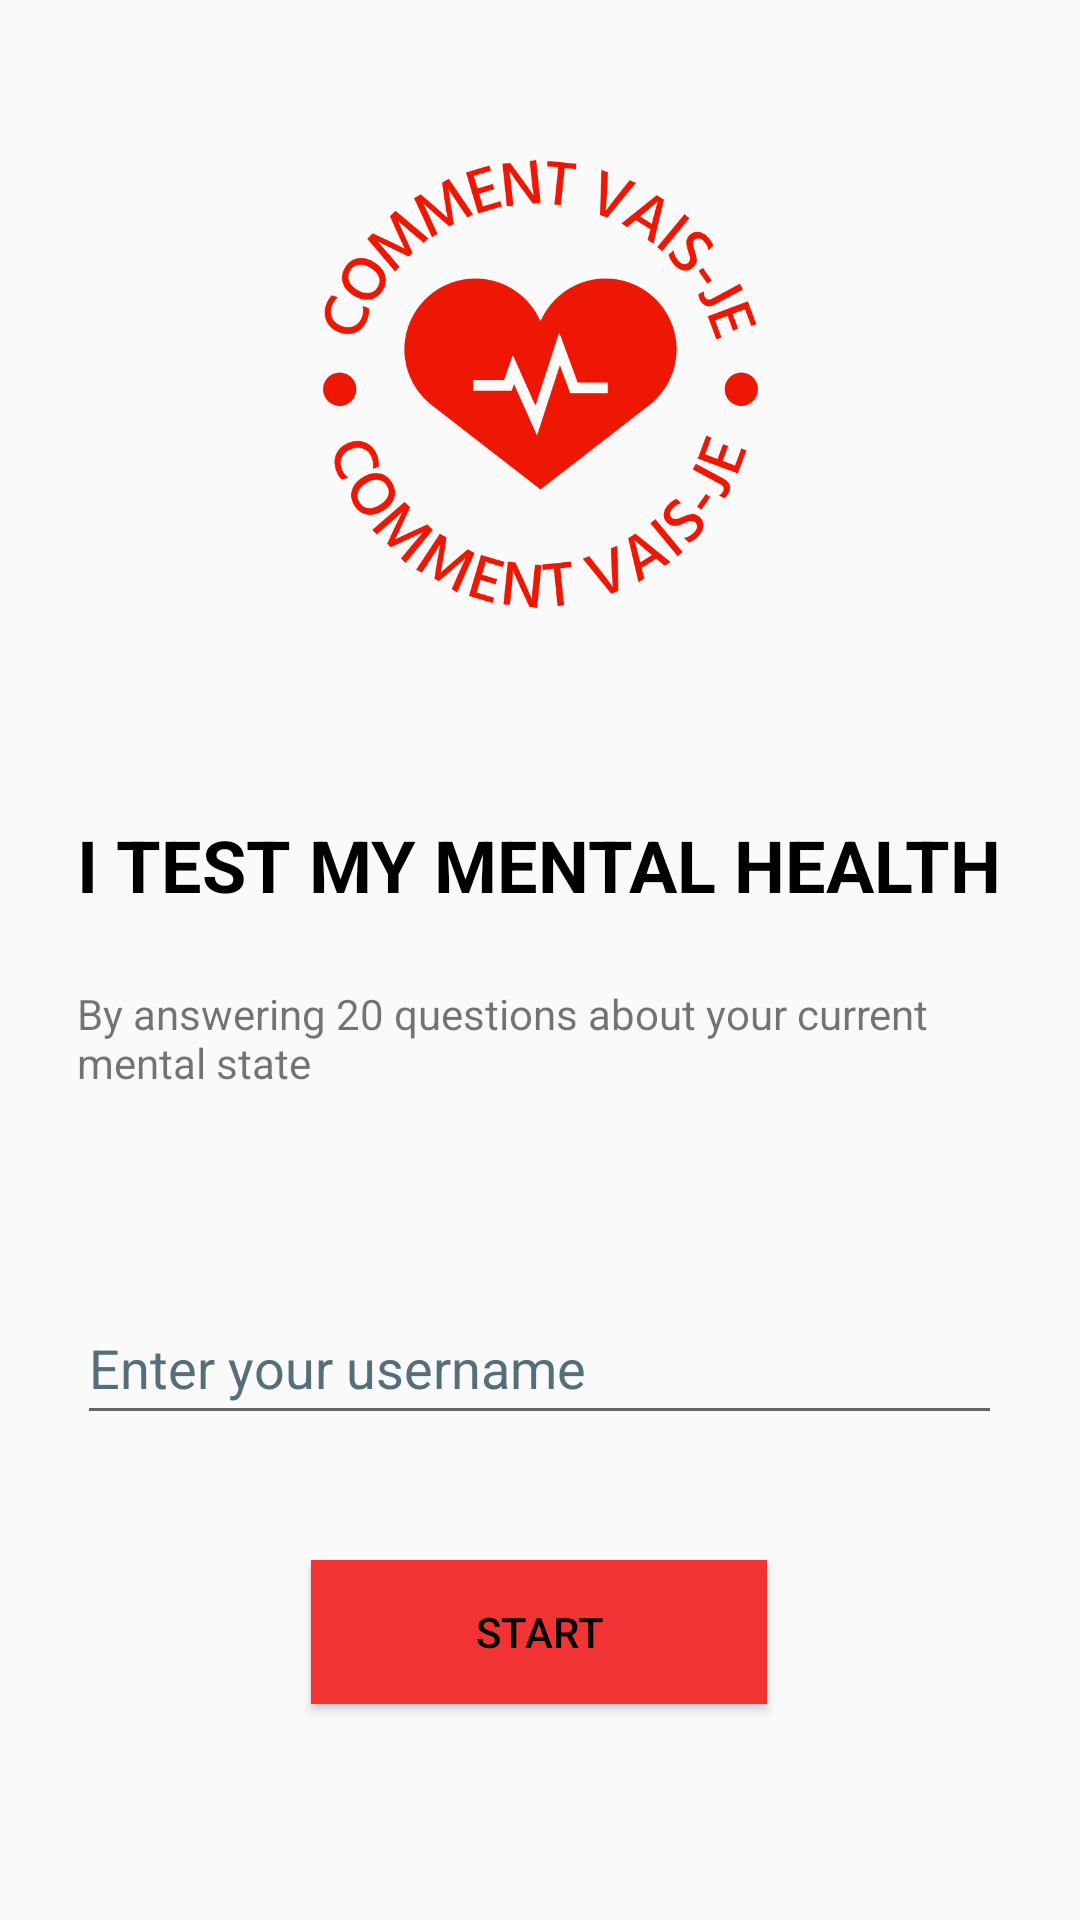

This screen was rendered from an Android layout file. Write that file and the resources it references.
<!-- AndroidManifest.xml: application theme Theme.Cvjihm -->
<!-- res/layout/activity_main.xml -->
<?xml version="1.0" encoding="utf-8"?>
<androidx.constraintlayout.widget.ConstraintLayout xmlns:android="http://schemas.android.com/apk/res/android"
    xmlns:app="http://schemas.android.com/apk/res-auto"
    xmlns:tools="http://schemas.android.com/tools"
    android:layout_width="match_parent"
    android:layout_height="match_parent"
    tools:context=".MainActivity">

    <ImageView
        android:id="@+id/main_screen_img"
        android:layout_width="211dp"
        android:layout_height="256dp"
        android:contentDescription="@string/main_screen_logo_description"
        app:layout_constraintEnd_toEndOf="parent"
        app:layout_constraintStart_toStartOf="parent"
        app:layout_constraintTop_toTopOf="parent"
        app:srcCompat="@drawable/logo_no_background" />

    <TextView
        android:id="@+id/main_screen_title_tv"
        android:layout_width="wrap_content"
        android:layout_height="wrap_content"
        android:layout_marginTop="16dp"
        android:text="@string/main_screen_title"
        android:textAllCaps="true"
        android:textColor="@color/black"
        android:textSize="24sp"
        android:textStyle="bold"
        app:layout_constraintEnd_toEndOf="parent"
        app:layout_constraintHorizontal_bias="0.495"
        app:layout_constraintStart_toStartOf="parent"
        app:layout_constraintTop_toBottomOf="@+id/main_screen_img" />

    <TextView
        android:id="@+id/main_screen_subtext_tv"
        android:layout_width="0dp"
        android:layout_height="46dp"
        android:layout_marginTop="24dp"
        android:text="@string/main_screen_text"
        app:layout_constraintEnd_toEndOf="@+id/main_screen_title_tv"
        app:layout_constraintStart_toStartOf="@+id/main_screen_title_tv"
        app:layout_constraintTop_toBottomOf="@+id/main_screen_title_tv" />

    <EditText
        android:id="@+id/main_screen_username_et"
        android:layout_width="0dp"
        android:layout_height="48dp"
        android:layout_marginTop="56dp"
        android:ems="10"
        android:hint="@string/main_screen_username_hint"
        android:importantForAutofill="no"
        android:inputType="textPersonName"
        android:minHeight="48dp"
        android:textColorHint="#546E7A"
        app:layout_constraintEnd_toEndOf="@+id/main_screen_subtext_tv"
        app:layout_constraintHorizontal_bias="0.502"
        app:layout_constraintStart_toStartOf="@+id/main_screen_subtext_tv"
        app:layout_constraintTop_toBottomOf="@+id/main_screen_subtext_tv" />

    <Button
        android:id="@+id/main_screen_start_btn"
        android:layout_width="152dp"
        android:layout_height="48dp"
        android:layout_marginBottom="72dp"
        android:background="@color/logo_color"
        android:onClick="start"
        android:text="@string/main_screen_button_start"
        android:textColor="#000000"
        app:layout_constraintBottom_toBottomOf="parent"
        app:layout_constraintEnd_toEndOf="parent"
        app:layout_constraintHorizontal_bias="0.498"
        app:layout_constraintStart_toStartOf="parent" />

</androidx.constraintlayout.widget.ConstraintLayout>
<!-- resources referenced by this layout -->
<resources>
  <color name="black">#FF000000</color>
  <color name="logo_color">#F13333</color>
  <!-- drawable logo_no_background: png bitmap (drawable, 58071 bytes) -->
  <string name="main_screen_button_start">Start</string>
  <string name="main_screen_logo_description">A logo with a heart shape and text around saying \"comment vais-je\"</string>
  <string name="main_screen_text">By answering 20 questions about your current mental state</string>
  <string name="main_screen_title">I test my mental health</string>
  <string name="main_screen_username_hint">Enter your username</string>
  <style name="Theme.Cvjihm" parent="Theme.AppCompat.Light.NoActionBar">
          
          <item name="colorPrimary">@color/purple_500</item>
          <item name="colorPrimaryVariant">@color/purple_700</item>
          <item name="colorOnPrimary">@color/white</item>
          
          <item name="colorSecondary">@color/teal_200</item>
          <item name="colorSecondaryVariant">@color/teal_700</item>
          <item name="colorOnSecondary">@color/black</item>
          
          <item name="android:statusBarColor" tools:targetApi="l">?attr/colorPrimaryVariant</item>
          
      </style>
  <color name="purple_500">#FF6200EE</color>
  <color name="purple_700">#FF3700B3</color>
  <color name="white">#FFFFFFFF</color>
  <color name="teal_200">#FF03DAC5</color>
  <color name="teal_700">#FF018786</color>
</resources>
